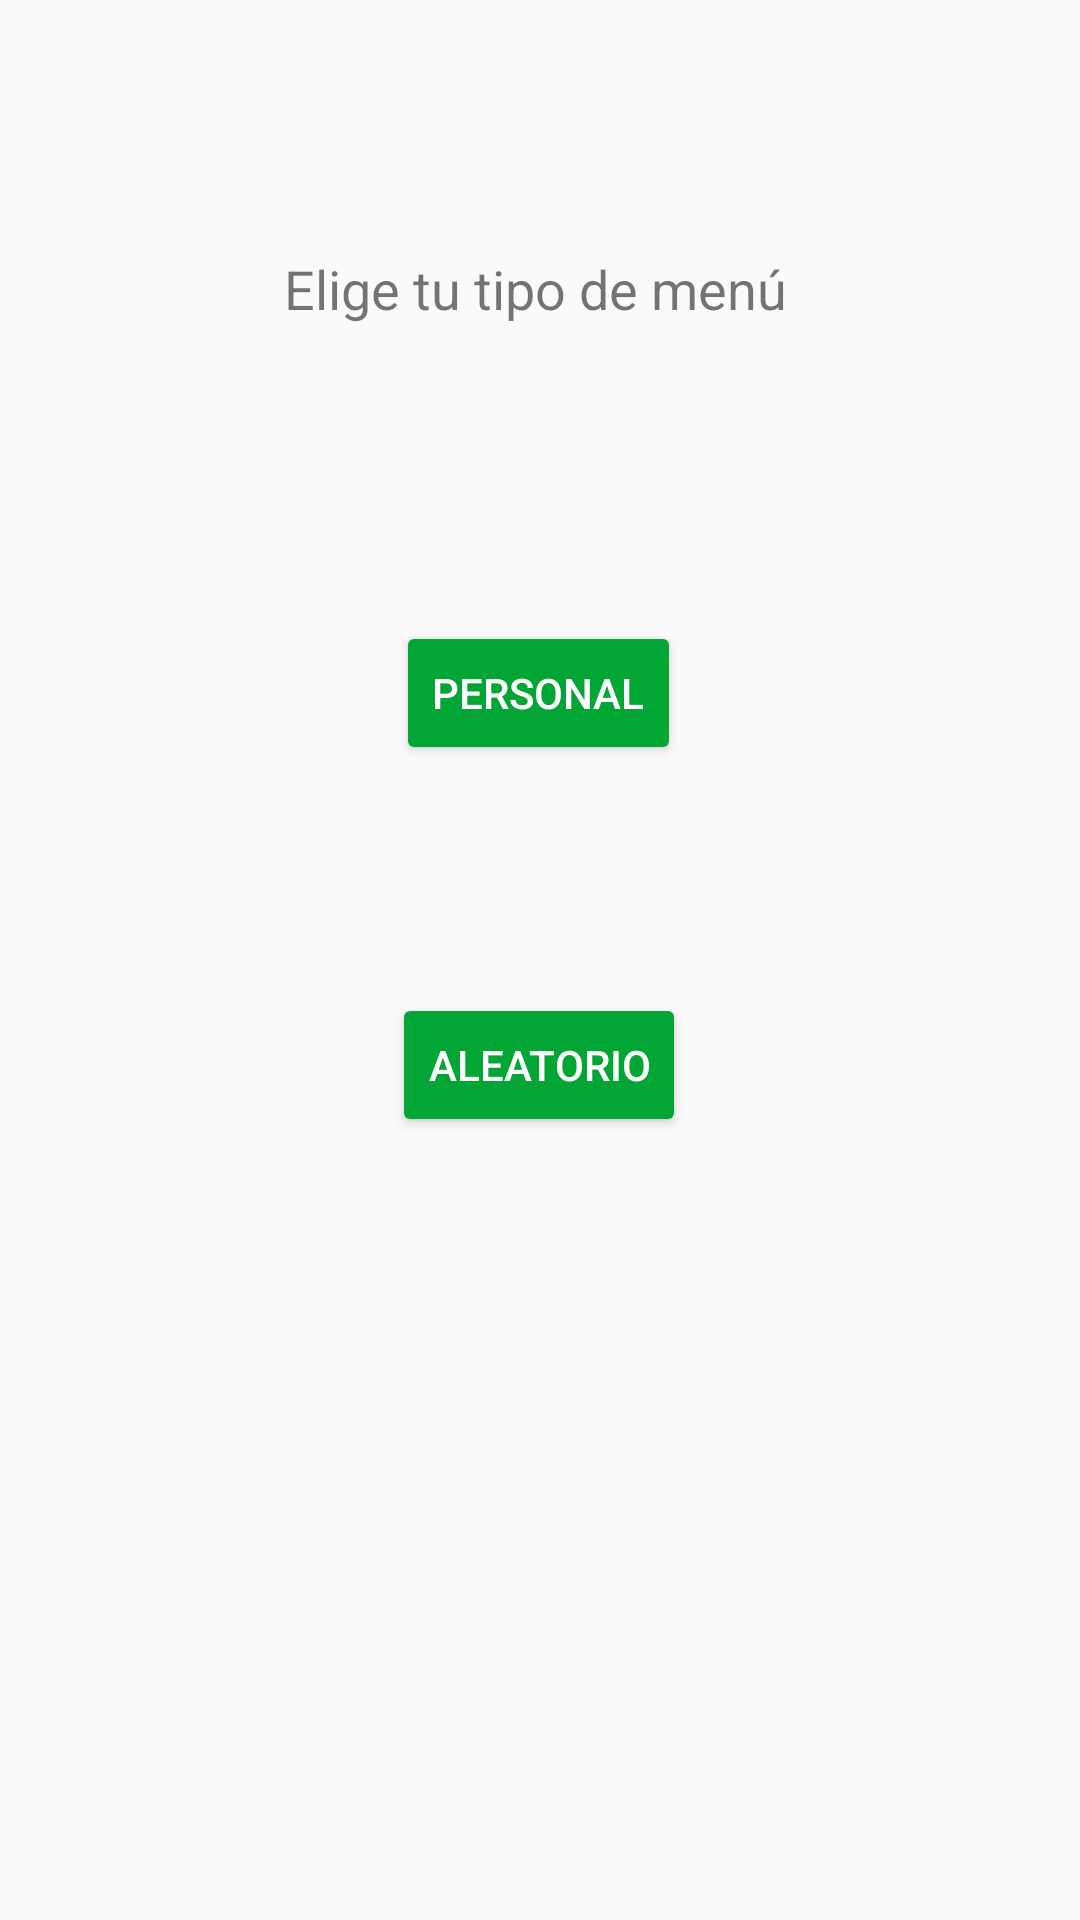

Write the Android layout XML for this screen, with the resource values it uses.
<!-- AndroidManifest.xml: application theme AppTheme -->
<!-- res/layout/activity_tipo_menu.xml -->
<?xml version="1.0" encoding="utf-8"?>
<android.support.constraint.ConstraintLayout xmlns:android="http://schemas.android.com/apk/res/android"
    xmlns:app="http://schemas.android.com/apk/res-auto"
    xmlns:tools="http://schemas.android.com/tools"
    android:layout_width="match_parent"
    android:layout_height="match_parent"
    tools:context="com.diversion.generardia.TipoMenu">

    <Button
        android:id="@+id/button11"
        android:layout_width="wrap_content"
        android:layout_height="wrap_content"
        android:layout_marginStart="8dp"
        android:layout_marginTop="76dp"
        android:layout_marginEnd="8dp"
        android:theme="@style/AppTheme.Button"
        android:onClick="ModuloGenerarMenuPersonal"
        android:text="@string/BotonMenuPersonal"
        app:layout_constraintEnd_toEndOf="parent"
        app:layout_constraintHorizontal_bias="0.498"
        app:layout_constraintStart_toStartOf="parent"
        app:layout_constraintTop_toBottomOf="@+id/textView3" />

    <Button
        android:id="@+id/button12"
        android:layout_width="wrap_content"
        android:layout_height="wrap_content"
        android:layout_marginStart="8dp"
        android:layout_marginTop="76dp"
        android:layout_marginEnd="8dp"
        android:layout_marginBottom="8dp"
        android:theme="@style/AppTheme.Button"
        android:onClick="ModuloGenerarMenuAleatorio"
        android:text="@string/BotonMenuAleatorio"
        app:layout_constraintBottom_toBottomOf="parent"
        app:layout_constraintEnd_toEndOf="parent"
        app:layout_constraintHorizontal_bias="0.498"
        app:layout_constraintStart_toStartOf="parent"
        app:layout_constraintTop_toBottomOf="@+id/button11"
        app:layout_constraintVertical_bias="0.0" />

    <TextView
        android:id="@+id/textView3"
        android:layout_width="170dp"
        android:layout_height="47dp"
        android:layout_marginStart="8dp"
        android:layout_marginTop="84dp"
        android:layout_marginEnd="8dp"
        android:text="@string/txt_tipo_menu"
        android:textSize="18sp"
        app:layout_constraintEnd_toEndOf="parent"
        app:layout_constraintHorizontal_bias="0.498"
        app:layout_constraintStart_toStartOf="parent"
        app:layout_constraintTop_toTopOf="parent" />
</android.support.constraint.ConstraintLayout>
<!-- resources referenced by this layout -->
<resources>
  <string name="BotonMenuAleatorio">Aleatorio</string>
  <string name="BotonMenuPersonal">Personal</string>
  <string name="txt_tipo_menu">Elige tu tipo de menú</string>
  <style name="AppTheme.Button" parent="Widget.AppCompat.Button.Colored">
          <item name="colorButtonNormal">@color/colorPrimary</item>
          <item name="android:textColor">@color/colorAccent</item>
      </style>
  <style name="AppTheme" parent="Theme.AppCompat.Light.DarkActionBar">
          
          <item name="colorPrimary">@color/colorPrimary</item>
          <item name="colorPrimaryDark">@color/colorPrimaryDark</item>
          <item name="colorAccent">@color/colorAccent</item>
      </style>
  <color name="colorPrimary">#03A634</color>
  <color name="colorAccent">#FFFFFF</color>
  <color name="colorPrimaryDark">#006B04</color>
</resources>
